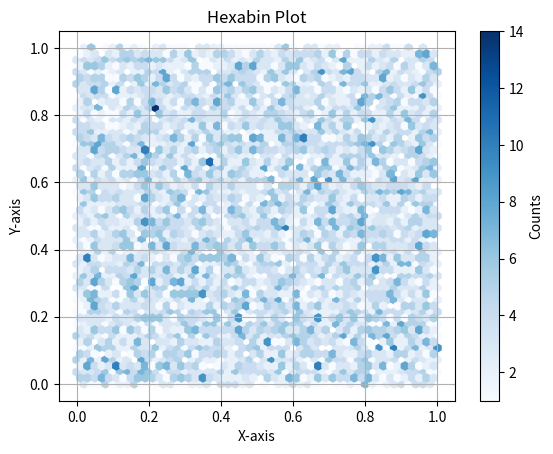

The matplotlib source for this figure:
import matplotlib.pyplot as plt
import numpy as np

x = np.random.rand(10000)
y = np.random.rand(10000)

plt.hexbin(x, y, gridsize=50, cmap='Blues', mincnt=1)
plt.colorbar(label='Counts')
plt.title('Hexabin Plot')
plt.xlabel('X-axis')
plt.ylabel('Y-axis')
plt.grid(True)
plt.show()